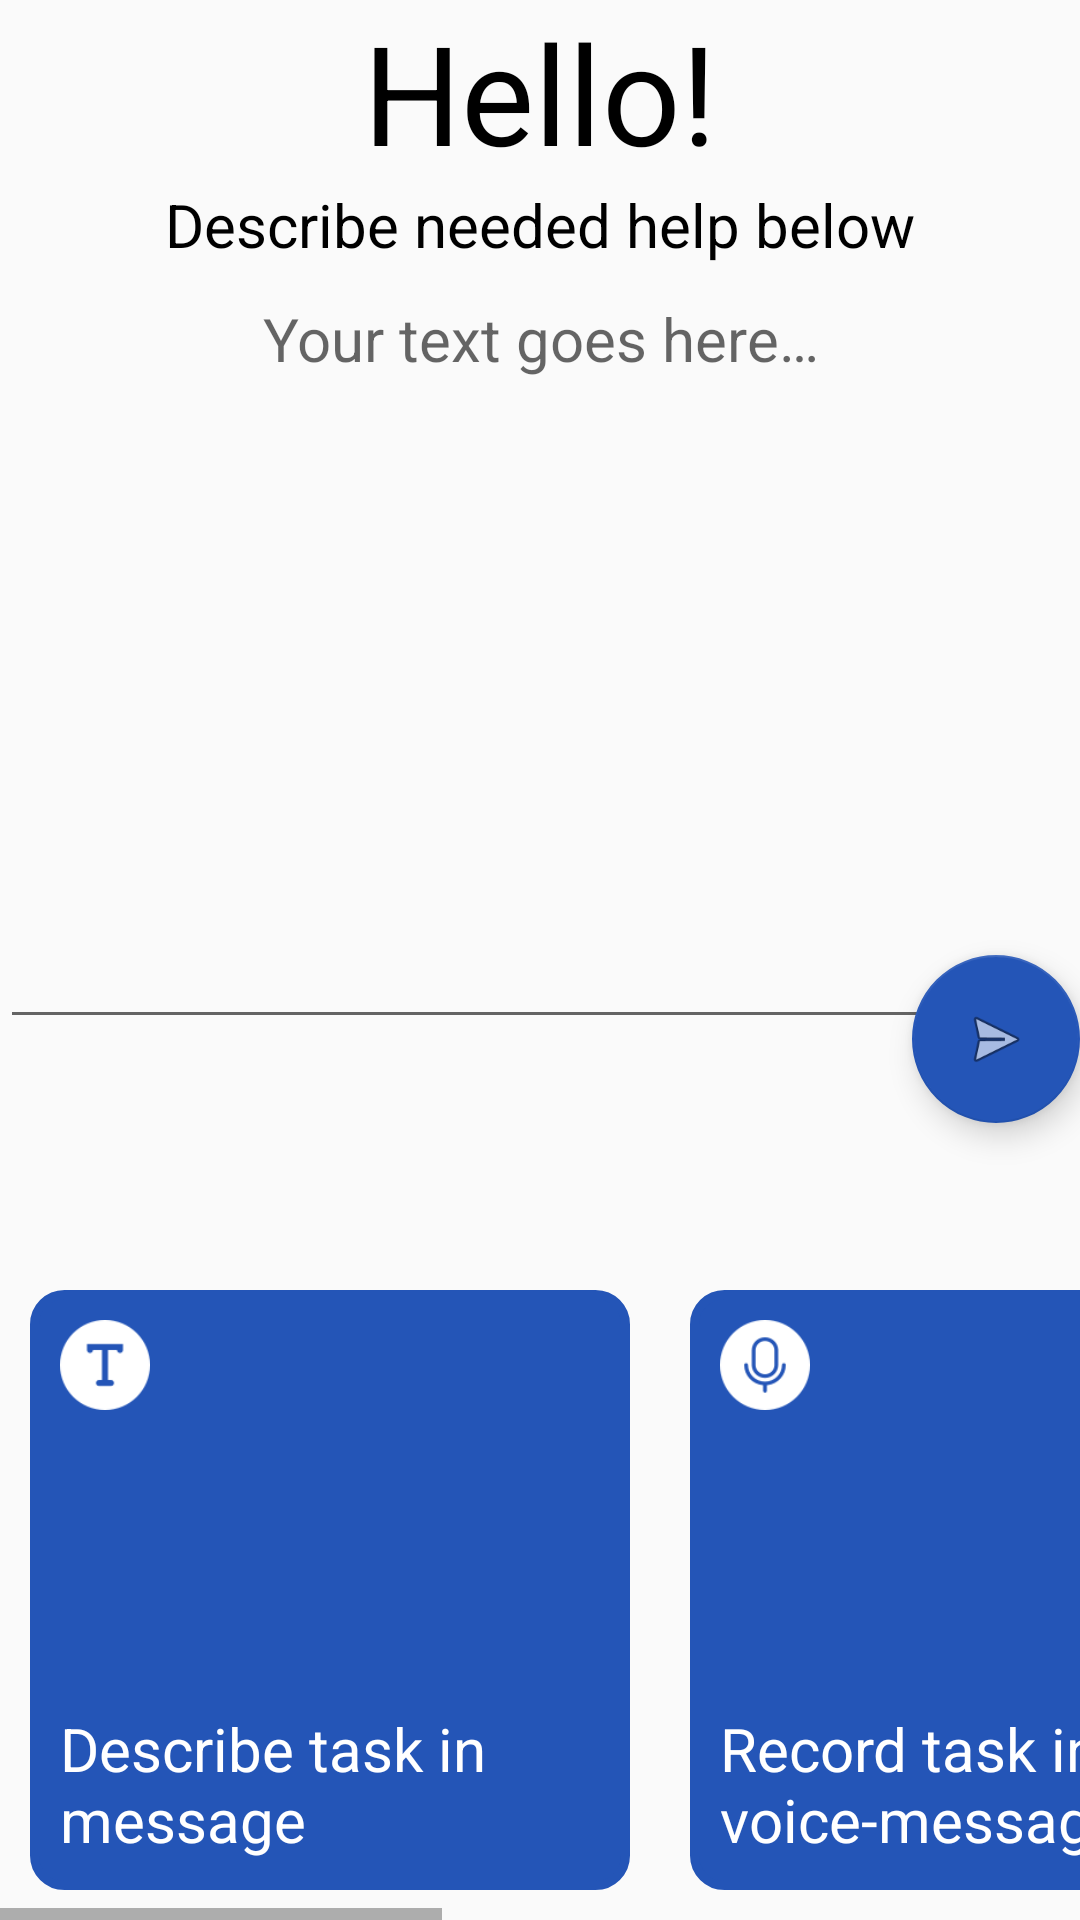

Layout XML and referenced resources for this Android screen:
<!-- AndroidManifest.xml: activity theme AppTheme.NoActionBar -->
<!-- res/layout/activity_main.xml -->
<?xml version="1.0" encoding="utf-8"?>
<androidx.constraintlayout.widget.ConstraintLayout xmlns:android="http://schemas.android.com/apk/res/android"
    xmlns:app="http://schemas.android.com/apk/res-auto"
    xmlns:tools="http://schemas.android.com/tools"
    android:layout_width="match_parent"
    android:layout_height="match_parent">

    <TextView
        android:id="@+id/textView3"
        android:layout_width="wrap_content"
        android:layout_height="wrap_content"
        android:text="Hello!"
        android:textColor="#000000"
        android:textSize="46sp"
        app:layout_constraintEnd_toEndOf="parent"
        app:layout_constraintHorizontal_bias="0.5"
        app:layout_constraintStart_toStartOf="parent"
        app:layout_constraintTop_toTopOf="parent" />

    <androidx.recyclerview.widget.RecyclerView

        android:id="@+id/RecyclerView"
        android:layout_width="match_parent"
        android:layout_height="wrap_content"

        app:layout_constraintBottom_toTopOf="@+id/horizontalScrollView"
        app:layout_constraintTop_toBottomOf="@+id/textView4"
        app:layout_constraintVertical_bias="0.0"
        tools:layout_editor_absoluteX="0dp" />

    <TextView
        android:id="@+id/textView4"
        android:layout_width="wrap_content"
        android:layout_height="wrap_content"
        android:text="Describe needed help below"
        android:textColor="#000000"
        android:textSize="20sp"
        app:layout_constraintEnd_toEndOf="parent"
        app:layout_constraintHorizontal_bias="0.5"
        app:layout_constraintStart_toStartOf="parent"
        app:layout_constraintTop_toBottomOf="@+id/textView3" />

    <EditText
        android:id="@+id/textMessage"
        android:layout_width="match_parent"
        android:layout_height="wrap_content"
        android:gravity="center_horizontal"
        android:hint="Your text goes here…"
        android:lines="5"
        android:minLines="10"
        android:textSize="20sp"
        app:layout_constraintBottom_toTopOf="@+id/horizontalScrollView"
        app:layout_constraintEnd_toEndOf="parent"
        app:layout_constraintHorizontal_bias="0.0"
        app:layout_constraintStart_toStartOf="parent"
        app:layout_constraintTop_toBottomOf="@+id/textView4"
        app:layout_constraintVertical_bias="0.015">

    </EditText>


    <TextView
        android:id="@+id/Messagesentsuccessfully"
        android:layout_width="wrap_content"
        android:layout_height="wrap_content"
        android:layout_marginTop="184dp"
        android:gravity="center"
        android:text="Message sent successfully"
        android:textColor="#000000"
        android:textSize="46sp"
        android:visibility="gone"
        app:layout_constraintBottom_toTopOf="@+id/horizontalScrollView"
        app:layout_constraintEnd_toEndOf="parent"
        app:layout_constraintStart_toStartOf="parent"
        app:layout_constraintTop_toTopOf="@+id/textMessage" />

    <HorizontalScrollView
        android:id="@+id/horizontalScrollView"
        android:layout_width="wrap_content"
        android:layout_height="wrap_content"
        app:layout_constraintBottom_toBottomOf="parent"
        app:layout_constraintEnd_toEndOf="parent"
        app:layout_constraintStart_toStartOf="parent">

        <LinearLayout
            android:layout_width="wrap_content"
            android:layout_height="wrap_content"
            android:orientation="horizontal">


            <RelativeLayout
                android:id="@+id/mainbutton1"
                android:layout_width="200dp"
                android:layout_height="200dp"
                android:layout_margin="10dp"
                android:background="@drawable/layout_bg">

                <ImageView
                    android:id="@+id/imageButton1"
                    android:layout_width="50dp"
                    android:layout_height="50dp"
                    android:padding="10dp"
                    android:src="@drawable/text"></ImageView>

                <TextView
                    android:id="@+id/button1"
                    android:layout_width="match_parent"
                    android:layout_height="wrap_content"
                    android:layout_below="@id/imageButton1"
                    android:layout_alignParentEnd="true"
                    android:layout_alignParentBottom="true"
                    android:gravity="bottom"
                    android:padding="10dp"

                    android:text="@string/button1"
                    android:textColor="@color/colorWhite"
                    android:textSize="20sp" />
            </RelativeLayout>

            <RelativeLayout

                android:id="@+id/mainbutton2"
                android:layout_width="200dp"
                android:layout_height="200dp"
                android:layout_margin="10dp"
                android:background="@drawable/layout_bg">

                <ImageView
                    android:id="@+id/imageButton2"
                    android:layout_width="50dp"
                    android:layout_height="50dp"
                    android:padding="10dp"
                    android:src="@drawable/microphone"></ImageView>

                <TextView
                    android:id="@+id/button2"
                    android:layout_width="match_parent"
                    android:layout_height="wrap_content"
                    android:layout_below="@id/imageButton2"
                    android:layout_alignParentBottom="true"
                    android:gravity="bottom"
                    android:padding="10dp"
                    android:text="@string/button2"
                    android:textColor="@color/colorWhite"
                    android:textSize="20sp" />
            </RelativeLayout>

            <RelativeLayout
                android:id="@+id/mainbutton3"
                android:layout_width="200dp"
                android:layout_height="200dp"
                android:layout_margin="10dp"
                android:background="@drawable/layout_bg">

                <ImageView
                    android:id="@+id/imageButton3"
                    android:layout_width="50dp"
                    android:layout_height="50dp"
                    android:padding="10dp"
                    android:src="@drawable/list"></ImageView>

                <TextView
                    android:id="@+id/button3"
                    android:layout_width="match_parent"
                    android:layout_height="wrap_content"
                    android:layout_below="@id/imageButton3"
                    android:layout_alignParentBottom="true"
                    android:gravity="bottom"
                    android:padding="10dp"
                    android:text="@string/button3"
                    android:textColor="@color/colorWhite"
                    android:textSize="20sp" />
            </RelativeLayout>

            <RelativeLayout
                android:id="@+id/mainbutton4"
                android:layout_width="200dp"
                android:layout_height="200dp"
                android:layout_margin="10dp"
                android:background="@drawable/layout_bg">

                <ImageView
                    android:id="@+id/imageButton4"
                    android:layout_width="50dp"
                    android:layout_height="50dp"
                    android:padding="10dp"
                    android:src="@drawable/settings"></ImageView>

                <TextView
                    android:id="@+id/button4"
                    android:layout_width="match_parent"
                    android:layout_height="wrap_content"
                    android:layout_below="@id/imageButton4"
                    android:layout_alignParentBottom="true"
                    android:gravity="bottom"
                    android:padding="10dp"
                    android:text="@string/button4"
                    android:textColor="@color/colorWhite"
                    android:textSize="20sp" />
            </RelativeLayout>
        </LinearLayout>
    </HorizontalScrollView>

    <com.google.android.material.floatingactionbutton.FloatingActionButton
        android:id="@+id/floatingActionButton"
        android:layout_width="wrap_content"
        android:layout_height="wrap_content"
        android:clickable="true"
        app:layout_constraintBottom_toBottomOf="@+id/textMessage"
        app:layout_constraintEnd_toEndOf="parent"
        app:layout_constraintTop_toBottomOf="@+id/textMessage"
        app:layout_constraintVertical_bias="0.0"
        app:srcCompat="@android:drawable/ic_menu_send" />


</androidx.constraintlayout.widget.ConstraintLayout>
<!-- resources referenced by this layout -->
<resources>
  <color name="colorWhite">#ffffff</color>
  <!-- drawable layout_bg (drawable) -->
  <?xml version="1.0" encoding="utf-8"?>
  <shape xmlns:android="http://schemas.android.com/apk/res/android">
      <solid android:color="#2455b7" />
      <stroke
          android:width="3dp"
          android:color="#2455b7" />
      <corners android:radius="10dp" />
      <padding
          android:bottom="0dp"
          android:left="0dp"
          android:right="0dp"
          android:top="0dp" />
  </shape>
  <!-- drawable list: png bitmap (drawable, 1844 bytes) -->
  <!-- drawable microphone: png bitmap (drawable, 2328 bytes) -->
  <!-- drawable settings: png bitmap (drawable, 2950 bytes) -->
  <!-- drawable text: png bitmap (drawable, 1595 bytes) -->
  <string name="button1">Describe task in message</string>
  <string name="button2">Record task in voice-message</string>
  <string name="button3">List of tasks</string>
  <string name="button4">Personal settings</string>
  <style name="AppTheme.NoActionBar">
          <item name="windowActionBar">false</item>
          <item name="windowNoTitle">true</item>
      </style>
</resources>
